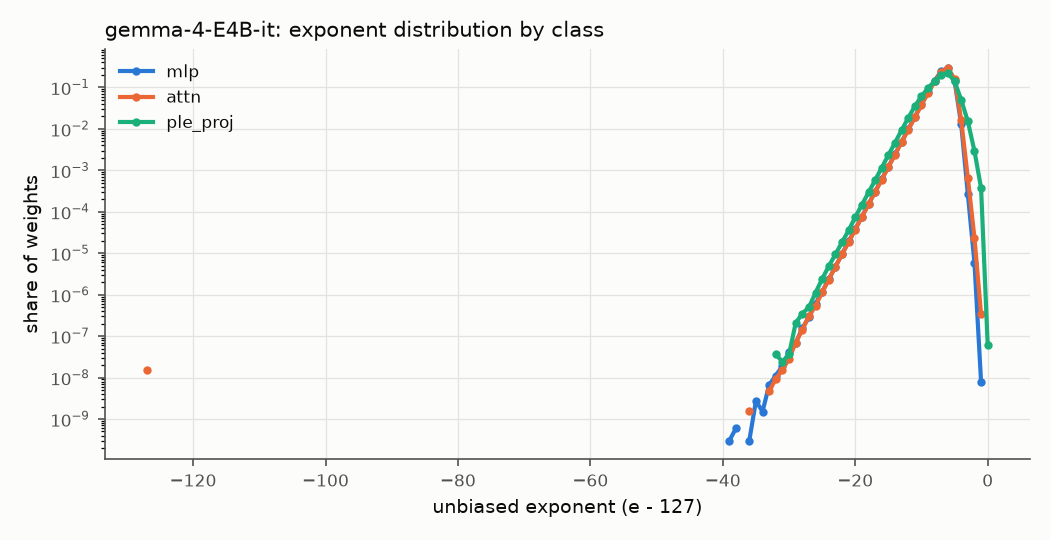

The file beside this chart, header and first rows:
exponent, unbiased, linear, attn, mlp, ple_proj, embed
0, -127, 10, 10, 0, 0, 0
88, -39, 1, 0, 1, 0, 0
89, -38, 2, 0, 2, 0, 0
91, -36, 2, 1, 1, 0, 0
92, -35, 9, 0, 9, 0, 0
93, -34, 5, 0, 5, 0, 1
94, -33, 25, 3, 22, 0, 2
95, -32, 46, 6, 37, 3, 7
96, -31, 75, 10, 63, 2, 10
97, -30, 160, 18, 139, 3, 25
98, -29, 286, 45, 224, 17, 43
99, -28, 633, 90, 514, 29, 109
100, -27, 1176, 198, 937, 41, 197
101, -26, 2436, 347, 1997, 92, 339
102, -25, 4858, 732, 3929, 197, 633
103, -24, 9651, 1486, 7762, 403, 1355
104, -23, 19471, 3033, 15667, 771, 2693
105, -22, 38935, 6016, 31394, 1525, 5423
106, -21, 78564, 11993, 63630, 2941, 10851
107, -20, 156232, 23996, 126101, 6135, 21802
108, -19, 313204, 48083, 252949, 12172, 43396
109, -18, 625346, 96393, 504853, 24100, 87323
110, -17, 1248730, 191973, 1009002, 47755, 175108
111, -16, 2498403, 383596, 2018933, 95874, 349709
112, -15, 4994369, 767455, 4034382, 192532, 700240
113, -14, 9989674, 1531648, 8074372, 383654, 1398517
114, -13, 19985346, 3067423, 16150959, 766964, 2799107
115, -12, 39941861, 6118672, 32297468, 1525721, 5594569
116, -11, 79638205, 12201664, 64529816, 2906725, 11179784
117, -10, 158014233, 24263479, 128671096, 5079658, 22304103
118, -9, 309907356, 47711654, 254187817, 8007885, 44309866
119, -8, 587365568, 90313193, 485262426, 11789949, 86504620
120, -7, 992102962, 153324728, 822501787, 16276447, 156184715
121, -6, 1179611423, 190262896, 971168071, 18180456, 213611277
122, -5, 581652965, 101049267, 468998410, 11605288, 118648066
123, -4, 56762028, 10433945, 42188121, 4139962, 7126645
124, -3, 2571167, 423435, 892173, 1255559, 24895
125, -2, 275995, 15096, 19305, 241594, 3206
126, -1, 31143, 216, 26, 30901, 4
127, 0, 5, 0, 0, 5, 0
